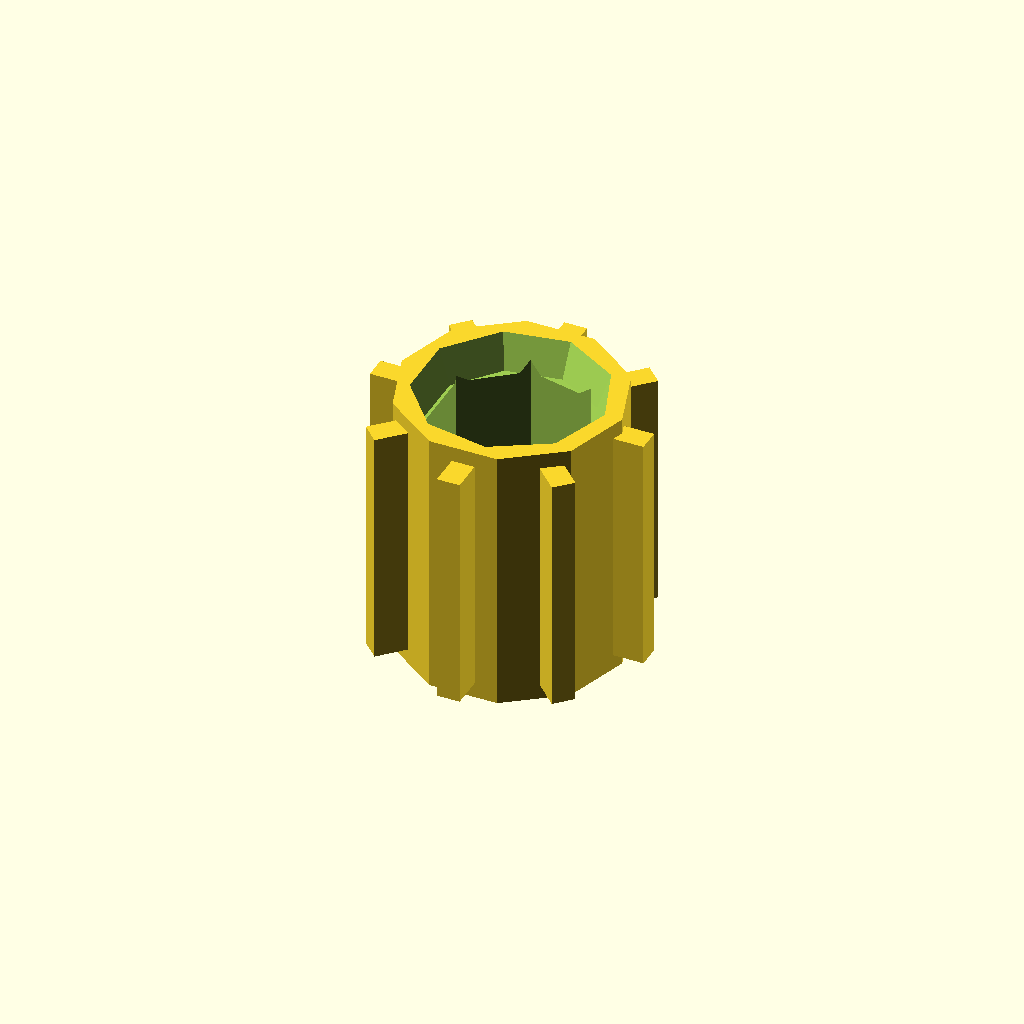
Cell 1: rendered with the file's own defaults.
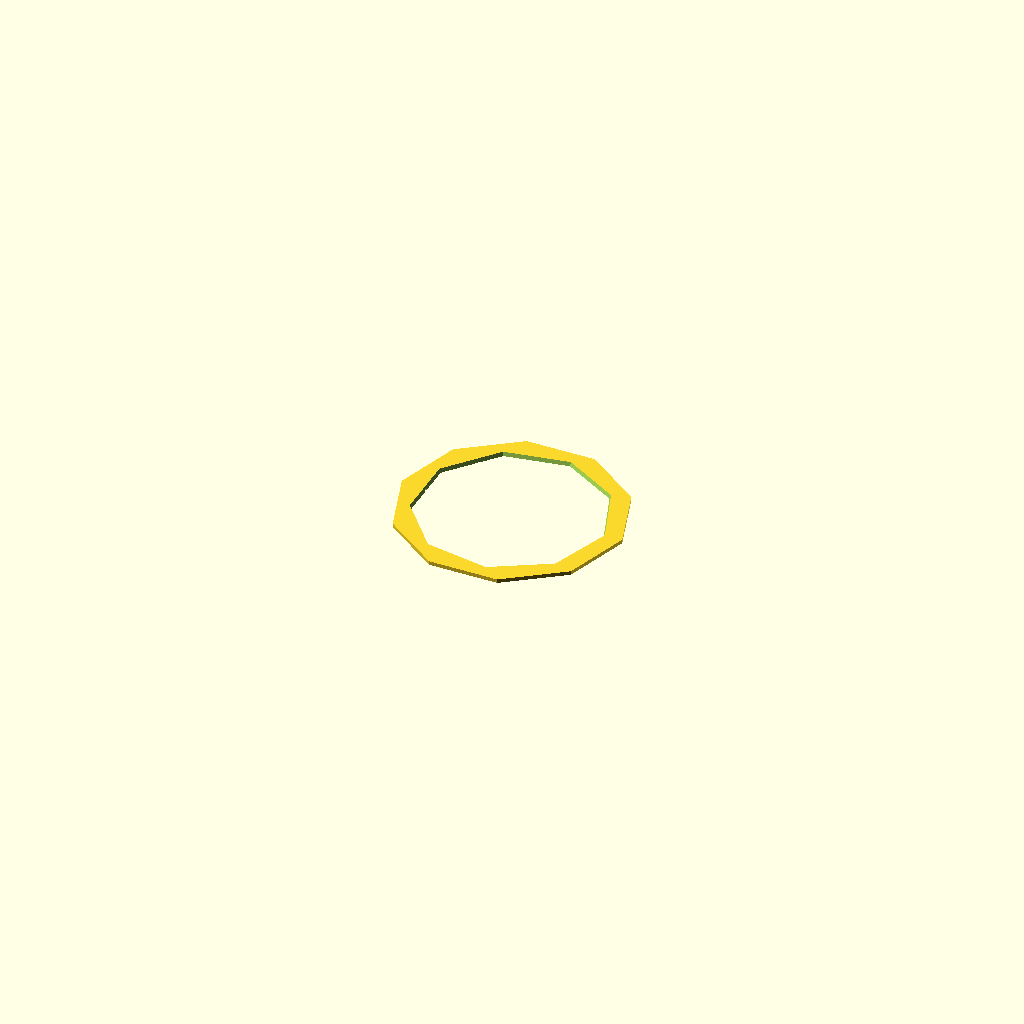
Cell 2 — length_mm set to 0.1, the other parameters unchanged.
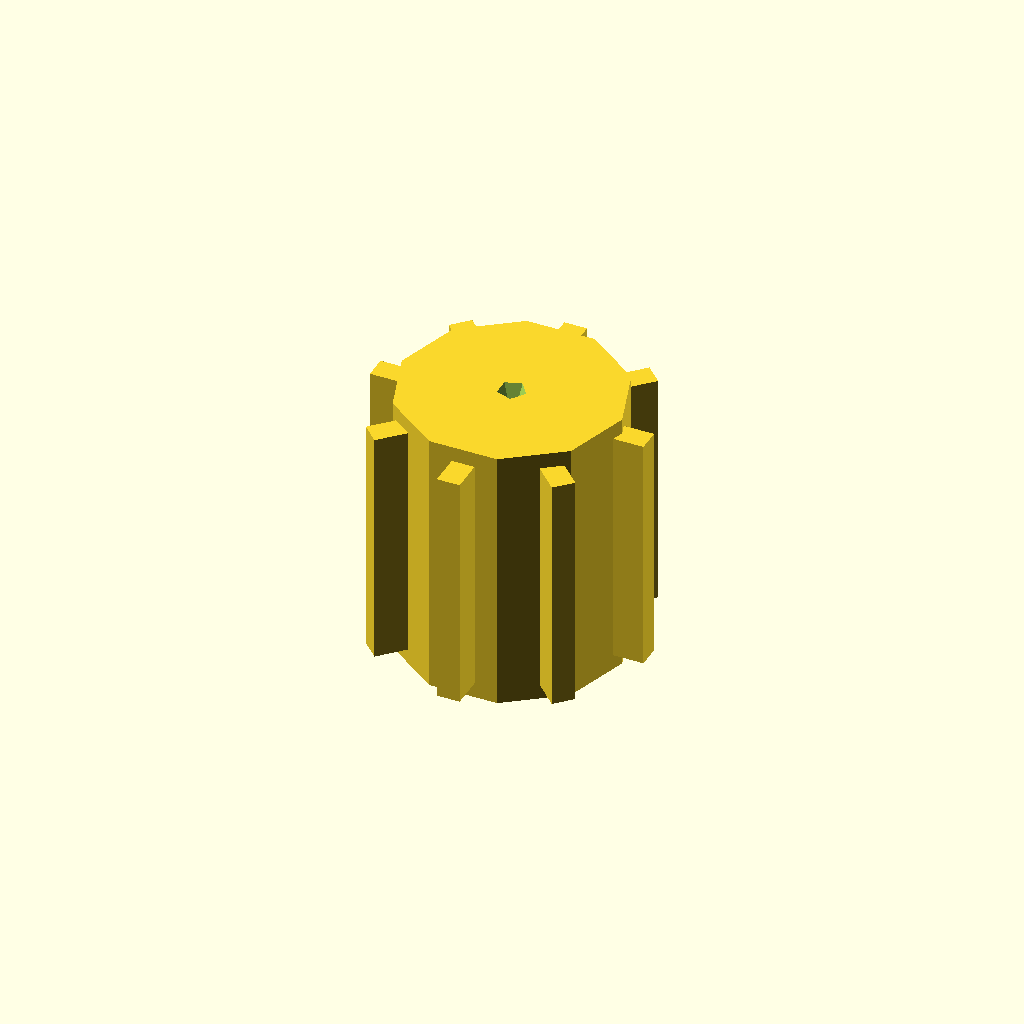
Cell 3: center_bore_minor_diameter_mm = 0.05 (everything else at default).
One fixed orthographic camera (rotation 55°, 0°, 25°; colour scheme Cornfield) for every cell.
The OpenSCAD source (results/nopscadlib/ablations/no_recovery/scad/insert__CNCKM5.scad):
// Parameters
outer_diameter_mm = 5.8; //[2.9:11.6:0.1]
length_mm = 7.1; //[3.55:14.2:0.1]
screw_diameter_mm = 5; //[2.5:10:0.1]
internal_thread_pitch_mm = 0.8; //[0.4:1.6:0.05]
center_bore_minor_diameter_mm = 4.2; //[2.1:8.4:0.05]
entry_chamfer_height_mm = 0.5; //[0.25:1:0.05]
entry_chamfer_angle_deg = 45; //[15:75:1]
bottom_chamfer_height_mm = 0.3; //[0.15:0.6:0.05]
bottom_chamfer_angle_deg = 30; //[15:60:1]
knurl_depth_mm = 0.3; //[0.15:0.6:0.05]
knurl_pitch_mm = 0.8; //[0.4:1.6:0.05]
tolerance_outer_diameter_mm = 0; //[-0.2:0.2:0.01]
tolerance_length_mm = 0; //[-0.3:0.3:0.01]
overlap_mm = 0.8; //[0.5:2:0.1]
knurl_rib_count = 8; //[4:16:1]
knurl_rib_width_mm = 0.6; //[0.3:1.2:0.05]

// Threaded Insert - complete geometry
module threaded_insert() {
  color("Brass") {
    // Insert Body
    difference() {
      union() {
        // Main cylindrical body
        cylinder(
          r=(outer_diameter_mm + tolerance_outer_diameter_mm) / 2,
          h=length_mm + tolerance_length_mm,
          center=true
        );

        // Knurl ribs
        for (i = [0:knurl_rib_count-1]) {
          rotate([0, 0, i * 360 / knurl_rib_count])
          translate([
            (outer_diameter_mm + tolerance_outer_diameter_mm) / 2 - overlap_mm / 2 + (knurl_depth_mm + overlap_mm) / 2,
            0,
            0
          ])
          cube([
            knurl_depth_mm + overlap_mm,
            knurl_rib_width_mm,
            (length_mm + tolerance_length_mm) - entry_chamfer_height_mm - bottom_chamfer_height_mm
          ], center=true);
        }
      }

      // Internal thread bore
      cylinder(
        r=center_bore_minor_diameter_mm / 2,
        h=(length_mm + tolerance_length_mm) + 2 * overlap_mm,
        center=true
      );

      // Entry chamfer
      translate([0, 0, (length_mm + tolerance_length_mm) / 2 - entry_chamfer_height_mm / 2])
      rotate([180, 0, 0])
      cylinder(
        r1=(center_bore_minor_diameter_mm / 2) + entry_chamfer_height_mm,
        r2=center_bore_minor_diameter_mm / 2,
        h=entry_chamfer_height_mm + overlap_mm,
        center=true
      );

      // Bottom chamfer
      translate([0, 0, -(length_mm + tolerance_length_mm) / 2 + bottom_chamfer_height_mm / 2])
      cylinder(
        r1=(center_bore_minor_diameter_mm / 2) + bottom_chamfer_height_mm,
        r2=center_bore_minor_diameter_mm / 2,
        h=bottom_chamfer_height_mm + overlap_mm,
        center=true
      );
    }
  }
}

// Assembly
module assembly() {
  threaded_insert();
}

assembly();
Customizer parameters (derived from the source; name, type, default, range or options):
outer_diameter_mm: number, default 5.8, range 0.1 to 2.9, step 11.6
length_mm: number, default 7.1, range 0.1 to 3.55, step 14.2
screw_diameter_mm: number, default 5, range 0.1 to 2.5, step 10
internal_thread_pitch_mm: number, default 0.8, range 0.05 to 0.4, step 1.6
center_bore_minor_diameter_mm: number, default 4.2, range 0.05 to 2.1, step 8.4
entry_chamfer_height_mm: number, default 0.5, range 0.05 to 0.25, step 1
entry_chamfer_angle_deg: number, default 45, range 1 to 15, step 75
bottom_chamfer_height_mm: number, default 0.3, range 0.05 to 0.15, step 0.6
bottom_chamfer_angle_deg: number, default 30, range 1 to 15, step 60
knurl_depth_mm: number, default 0.3, range 0.05 to 0.15, step 0.6
knurl_pitch_mm: number, default 0.8, range 0.05 to 0.4, step 1.6
tolerance_outer_diameter_mm: number, default 0, range -0.2 to 0.01, step 0.2
tolerance_length_mm: number, default 0, range -0.3 to 0.01, step 0.3
overlap_mm: number, default 0.8, range 0.1 to 0.5, step 2
knurl_rib_count: number, default 8, range 1 to 4, step 16
knurl_rib_width_mm: number, default 0.6, range 0.05 to 0.3, step 1.2
